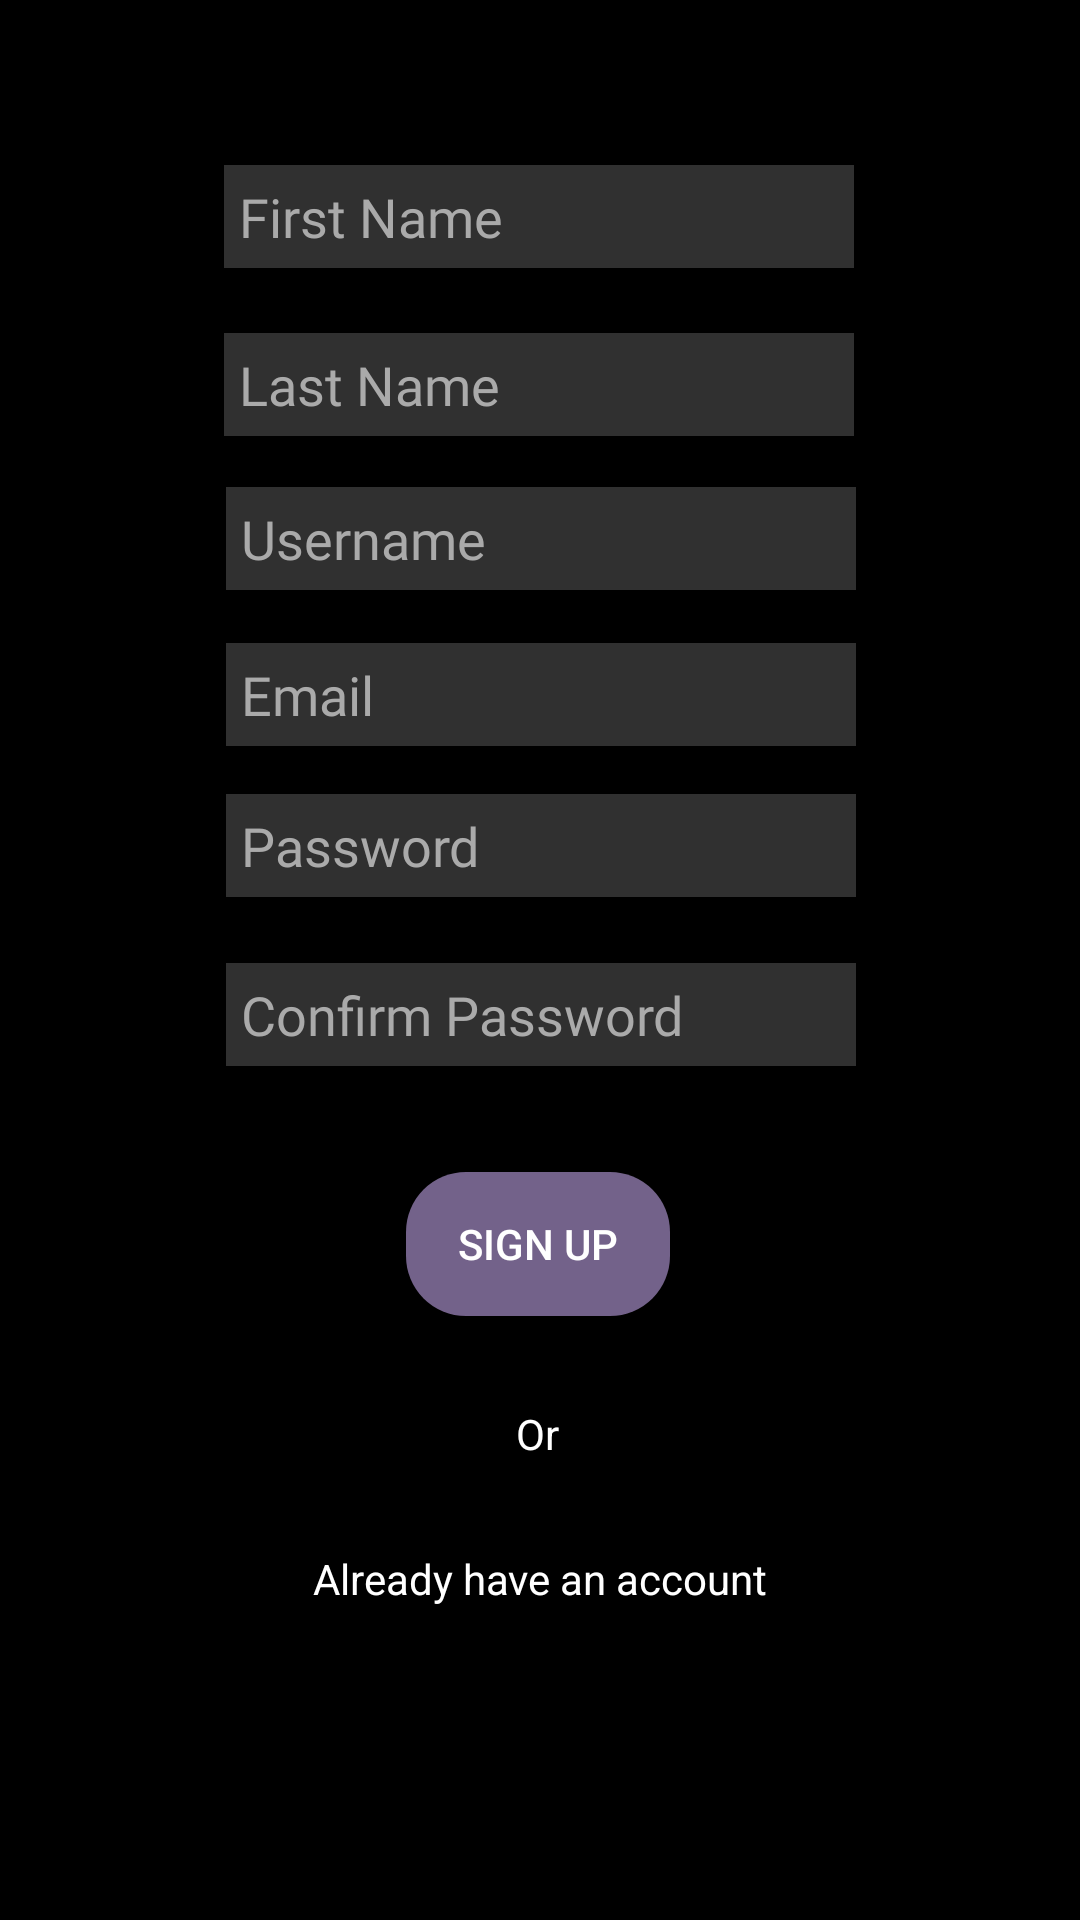

Layout XML and referenced resources for this Android screen:
<!-- AndroidManifest.xml: application theme Theme.MemoryMatch -->
<!-- res/layout/activity_signup.xml -->
<?xml version="1.0" encoding="utf-8"?>
<androidx.constraintlayout.widget.ConstraintLayout xmlns:android="http://schemas.android.com/apk/res/android"
    xmlns:app="http://schemas.android.com/apk/res-auto"
    xmlns:tools="http://schemas.android.com/tools"
    android:layout_width="match_parent"
    android:layout_height="match_parent"
    android:background="@color/black"
    tools:context=".SignupActivity">

    <TextView
        android:id="@+id/textView5"
        android:layout_width="wrap_content"
        android:layout_height="wrap_content"
        android:text="Or"
        android:textColor="@color/white"
        app:layout_constraintBottom_toBottomOf="parent"
        app:layout_constraintEnd_toEndOf="parent"
        app:layout_constraintHorizontal_bias="0.498"
        app:layout_constraintStart_toStartOf="parent"
        app:layout_constraintTop_toTopOf="parent"
        app:layout_constraintVertical_bias="0.754" />

    <TextView
        android:id="@+id/ChangeScreenTV"
        android:layout_width="wrap_content"
        android:layout_height="wrap_content"
        android:text="Already have an account"
        android:textColor="@color/white"
        app:layout_constraintBottom_toBottomOf="parent"
        app:layout_constraintEnd_toEndOf="parent"
        app:layout_constraintStart_toStartOf="parent"
        app:layout_constraintTop_toTopOf="parent"
        app:layout_constraintVertical_bias="0.832" />

    <Button
        android:id="@+id/SignupButton"
        android:background="@drawable/solid"
        android:textColor="@color/white"
        android:layout_width="wrap_content"
        android:layout_height="wrap_content"
        android:onClick="signUp"
        android:text="Sign up"
        app:layout_constraintBottom_toBottomOf="parent"
        app:layout_constraintEnd_toEndOf="parent"
        app:layout_constraintHorizontal_bias="0.498"
        app:layout_constraintStart_toStartOf="parent"
        app:layout_constraintTop_toTopOf="parent"
        app:layout_constraintVertical_bias="0.66" />

    <EditText
        android:id="@+id/FirstNameET"
        android:layout_width="wrap_content"
        android:layout_height="wrap_content"
        android:ems="10"
        android:fontFamily="@font/andada"
        android:hint="First Name"
        android:background="#303030"
        android:paddingVertical="5dp"
        android:paddingLeft="5dp"
        android:textColorHint="#AAAAAA"
        android:textColor="@color/white"
        android:inputType="textPersonName"
        app:layout_constraintBottom_toBottomOf="parent"
        app:layout_constraintEnd_toEndOf="parent"
        app:layout_constraintHorizontal_bias="0.497"
        app:layout_constraintStart_toStartOf="parent"
        app:layout_constraintTop_toTopOf="parent"
        app:layout_constraintVertical_bias="0.091" />

    <EditText
        android:id="@+id/LastNameET"
        android:layout_width="wrap_content"
        android:layout_height="wrap_content"
        android:ems="10"
        android:fontFamily="@font/andada"
        android:hint="Last Name"
        android:background="#303030"
        android:paddingVertical="5dp"
        android:paddingLeft="5dp"
        android:textColorHint="#AAAAAA"
        android:textColor="@color/white"
        android:inputType="textPersonName"
        app:layout_constraintBottom_toBottomOf="parent"
        app:layout_constraintEnd_toEndOf="parent"
        app:layout_constraintHorizontal_bias="0.497"
        app:layout_constraintStart_toStartOf="parent"
        app:layout_constraintTop_toTopOf="parent"
        app:layout_constraintVertical_bias="0.183" />

    <EditText
        android:id="@+id/PasswordET"
        android:layout_width="wrap_content"
        android:layout_height="wrap_content"
        android:ems="10"
        android:fontFamily="@font/andada"
        android:hint="Password"
        android:background="#303030"
        android:paddingVertical="5dp"
        android:paddingLeft="5dp"
        android:textColorHint="#AAAAAA"
        android:textColor="@color/white"
        android:inputType="textPersonName"
        app:layout_constraintBottom_toBottomOf="parent"
        app:layout_constraintEnd_toEndOf="parent"
        app:layout_constraintHorizontal_bias="0.502"
        app:layout_constraintStart_toStartOf="parent"
        app:layout_constraintTop_toTopOf="parent"
        app:layout_constraintVertical_bias="0.437" />

    <EditText
        android:id="@+id/ConfirmPasswordET"
        android:layout_width="wrap_content"
        android:layout_height="wrap_content"
        android:ems="10"
        android:fontFamily="@font/andada"
        android:hint="Confirm Password"
        android:background="#303030"
        android:paddingVertical="5dp"
        android:paddingLeft="5dp"
        android:textColorHint="#AAAAAA"
        android:textColor="@color/white"
        android:inputType="textPersonName"
        app:layout_constraintBottom_toBottomOf="parent"
        app:layout_constraintEnd_toEndOf="parent"
        app:layout_constraintHorizontal_bias="0.502"
        app:layout_constraintStart_toStartOf="parent"
        app:layout_constraintTop_toTopOf="parent"
        app:layout_constraintVertical_bias="0.53" />

    <EditText
        android:id="@+id/EmailET"
        android:layout_width="wrap_content"
        android:layout_height="wrap_content"
        android:ems="10"
        android:fontFamily="@font/andada"
        android:hint="Email"
        android:background="#303030"
        android:paddingVertical="5dp"
        android:paddingLeft="5dp"
        android:textColorHint="#AAAAAA"
        android:textColor="@color/white"
        android:inputType="textPersonName"
        app:layout_constraintBottom_toBottomOf="parent"
        app:layout_constraintEnd_toEndOf="parent"
        app:layout_constraintHorizontal_bias="0.502"
        app:layout_constraintStart_toStartOf="parent"
        app:layout_constraintTop_toTopOf="parent"
        app:layout_constraintVertical_bias="0.354" />

    <EditText
        android:id="@+id/UsernameET"
        android:layout_width="wrap_content"
        android:layout_height="wrap_content"
        android:ems="10"
        android:fontFamily="@font/andada"
        android:hint="Username"
        android:background="#303030"
        android:paddingVertical="5dp"
        android:paddingLeft="5dp"
        android:textColorHint="#AAAAAA"
        android:textColor="@color/white"
        android:inputType="textPersonName"
        app:layout_constraintBottom_toBottomOf="parent"
        app:layout_constraintEnd_toEndOf="parent"
        app:layout_constraintHorizontal_bias="0.502"
        app:layout_constraintStart_toStartOf="parent"
        app:layout_constraintTop_toTopOf="parent"
        app:layout_constraintVertical_bias="0.268" />
</androidx.constraintlayout.widget.ConstraintLayout>
<!-- resources referenced by this layout -->
<resources>
  <color name="black">#FF000000</color>
  <color name="white">#FFFFFFFF</color>
  <!-- drawable solid (drawable) -->
  <?xml version="1.0" encoding="utf-8"?>
  <shape xmlns:android="http://schemas.android.com/apk/res/android">
      <solid
          android:color="@color/lightPurple" />
      <corners
          android:radius="20dp" />
  </shape>
  <style name="Theme.MemoryMatch" parent="Theme.AppCompat.DayNight.DarkActionBar">
          
          <item name="colorPrimary">@color/lightPurple</item>
          <item name="colorPrimaryVariant">@color/purple_700</item>
          <item name="colorOnPrimary">@color/white</item>
          
          <item name="colorSecondary">@color/teal_200</item>
          <item name="colorSecondaryVariant">@color/teal_700</item>
          <item name="colorOnSecondary">@color/black</item>
          
          <item name="android:statusBarColor" tools:targetApi="l">?attr/colorPrimaryVariant</item>
          
      </style>
  <color name="lightPurple">#73628A</color>
  <color name="purple_700">#FF3700B3</color>
  <color name="teal_200">#FF03DAC5</color>
  <color name="teal_700">#FF018786</color>
</resources>
